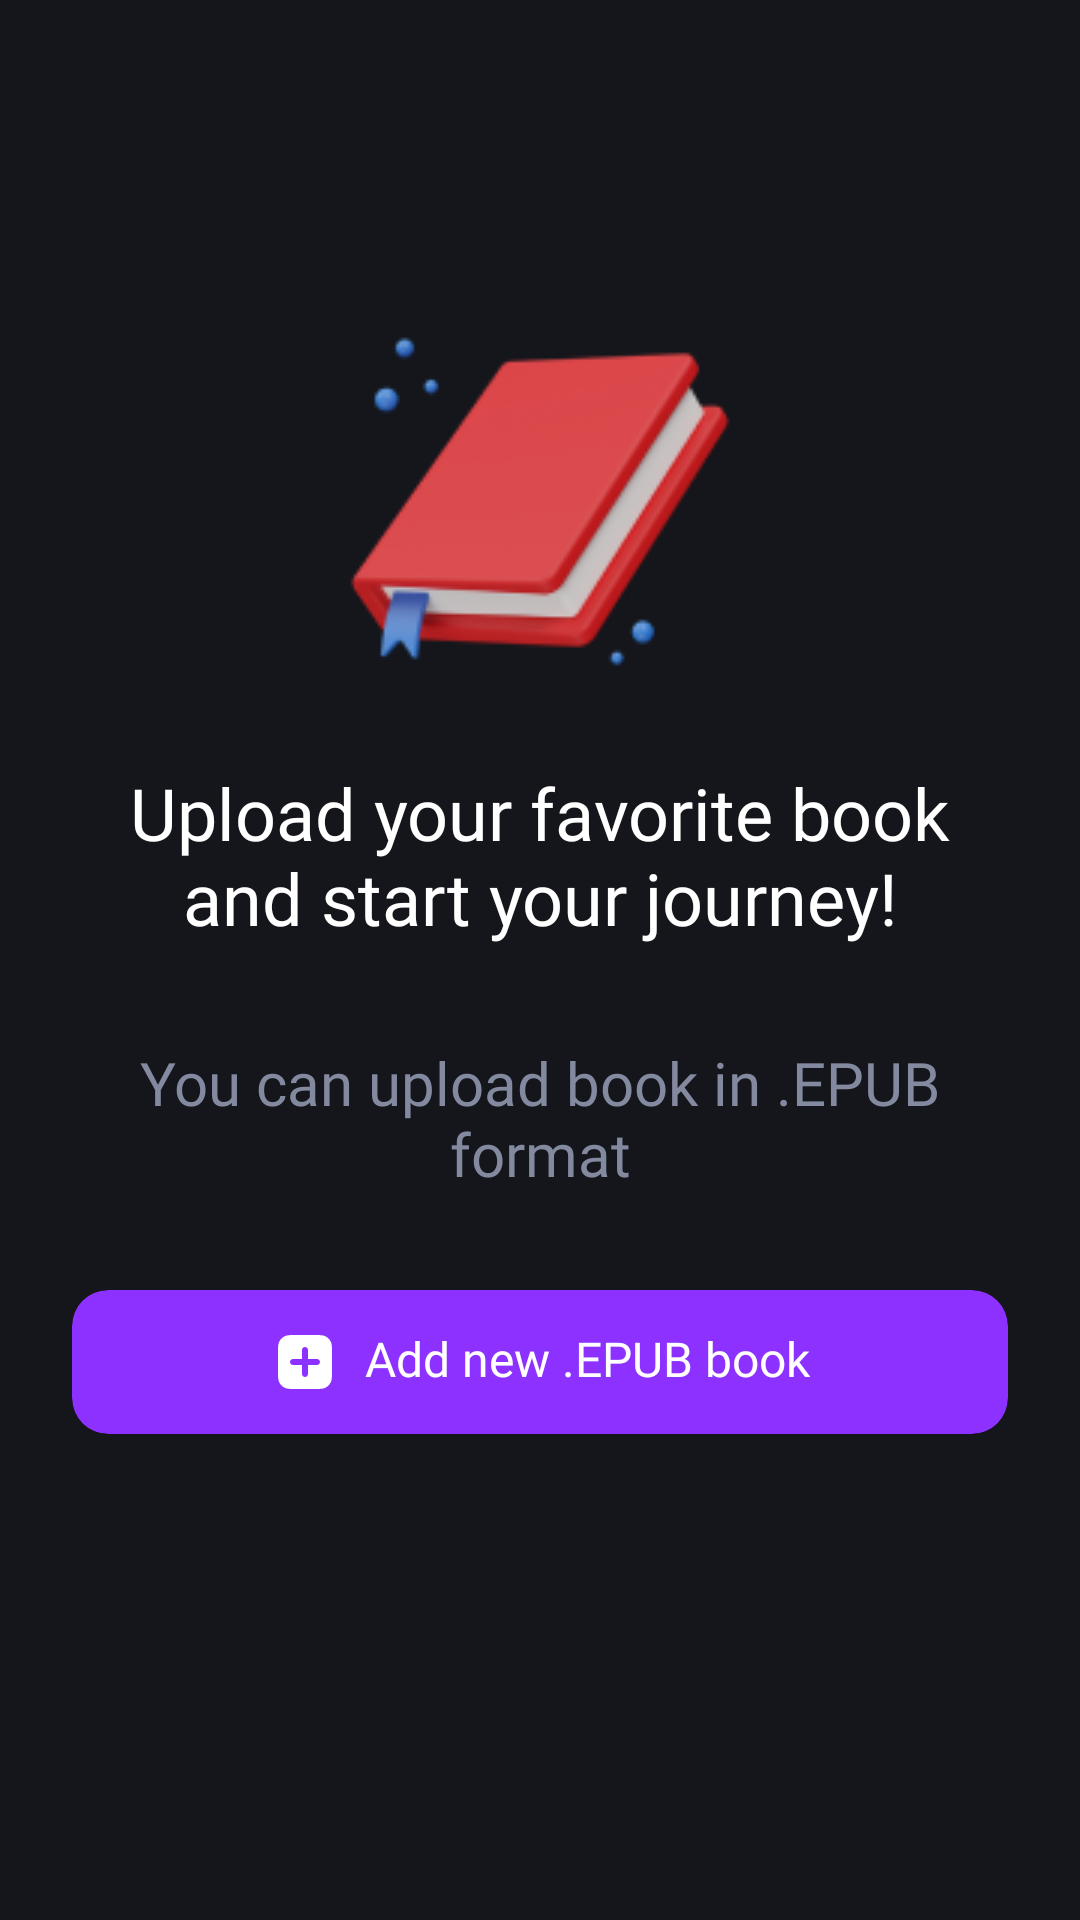

Layout XML and referenced resources for this Android screen:
<!-- AndroidManifest.xml: application theme AppTheme -->
<!-- res/layout/fragment_add_book.xml -->
<?xml version="1.0" encoding="utf-8"?>
<LinearLayout xmlns:android="http://schemas.android.com/apk/res/android"
    xmlns:app="http://schemas.android.com/apk/res-auto"
    xmlns:tools="http://schemas.android.com/tools"
    android:layout_width="match_parent"
    android:layout_height="match_parent"
    android:background="@color/background_color"
    android:orientation="vertical">

    <LinearLayout
        android:id="@+id/progress_bar"
        android:layout_width="match_parent"
        android:gravity="center"
        android:visibility="gone"
        android:layout_height="match_parent">

        <com.mikhaellopez.circularprogressbar.CircularProgressBar
            android:id="@+id/circularProgressBar"
            android:layout_width="45dp"
            android:layout_height="45dp"
            style="@style/Widget.Material3.CircularProgressIndicator"
            app:cpb_indeterminate_mode="true"
            android:layout_gravity="center"
            app:cpb_progress="70"
            app:cpb_background_progressbar_color="@color/transparent_progress_bar_color"
            app:cpb_background_progressbar_width="6dp"
            app:cpb_progress_direction="to_right"
            app:cpb_progressbar_color="@color/progress_bar_color"
            app:cpb_progressbar_width="10dp"
            app:cpb_round_border="true" />
    </LinearLayout>


    <LinearLayout
        android:id="@+id/main_book_container"
        android:layout_width="match_parent"
        android:layout_height="match_parent"
        android:gravity="center"
        android:visibility="visible"
        android:orientation="vertical">

        <ImageView
            android:layout_width="128dp"
            android:layout_height="128dp"
            android:layout_gravity="center"
            android:layout_marginBottom="24dp"
            android:importantForAccessibility="no"
            android:src="@drawable/image_add_book" />

        <LinearLayout
            android:layout_width="match_parent"
            android:layout_height="wrap_content"
            android:layout_marginHorizontal="24dp"
            android:orientation="vertical">

            <TextView
                android:layout_width="match_parent"
                android:layout_height="wrap_content"
                android:layout_marginBottom="16dp"
                android:fontFamily="@font/bold"
                android:gravity="center"
                android:text="@string/text_upload_your_favorite_book_and_start_your_journey"
                android:textColor="@color/white"
                android:textSize="24sp" />

            <TextView
                android:layout_width="match_parent"
                android:layout_height="wrap_content"
                android:layout_marginTop="16dp"
                android:fontFamily="@font/regular"
                android:gravity="center"
                android:text="@string/text_you_can_upload_book_in_epub_format"
                android:textColor="@color/gray_color"
                android:textSize="20sp" />

            <com.google.android.material.card.MaterialCardView
                android:id="@+id/add_book_button"
                android:layout_width="match_parent"
                android:layout_gravity="center"
                android:layout_height="wrap_content"
                android:layout_marginTop="32dp"
                app:cardBackgroundColor="@color/button_background_color"
                app:cardCornerRadius="12dp"
                app:strokeColor="@android:color/transparent"
                app:strokeWidth="0dp">

                <LinearLayout
                    android:id="@+id/reference_button"
                    android:layout_width="wrap_content"
                    android:layout_height="wrap_content"
                    android:layout_gravity="center"
                    android:layout_marginVertical="12dp"
                    android:orientation="horizontal"
                    tools:ignore="UseCompoundDrawables">

                    <ImageView
                        android:layout_width="24dp"
                        android:layout_height="24dp"
                        android:layout_gravity="center"
                        android:layout_marginEnd="8dp"
                        android:importantForAccessibility="no"
                        android:src="@drawable/icon_plus" />

                    <TextView
                        android:layout_width="0dp"
                        android:layout_height="wrap_content"
                        android:layout_weight="1"
                        android:fontFamily="@font/semi_bold"
                        android:text="@string/text_add_new_epub_book"
                        android:textColor="@color/white"
                        android:textSize="16sp" />

                </LinearLayout>

            </com.google.android.material.card.MaterialCardView>

            <TextView
                android:id="@+id/error_text"
                android:layout_width="match_parent"
                android:layout_height="wrap_content"
                android:layout_marginTop="32dp"
                android:fontFamily="@font/regular"
                android:gravity="center"
                android:text="@string/text_unknown_error_please_try_again"
                android:textColor="@color/error_color"
                android:textSize="20sp"
                android:visibility="invisible" />

        </LinearLayout>
    </LinearLayout>
</LinearLayout>
<!-- resources referenced by this layout -->
<resources>
  <color name="background_color">#14161B</color>
  <color name="button_background_color">#8C31FF</color>
  <color name="error_color">#FF4B40</color>
  <color name="gray_color">#83899F</color>
  <color name="progress_bar_color">#9CA0B2</color>
  <color name="transparent_progress_bar_color">#3D9CA0B2</color>
  <color name="white">#FFFFFFFF</color>
  <!-- drawable icon_plus (drawable) -->
  <vector xmlns:android="http://schemas.android.com/apk/res/android"
      android:width="24dp"
      android:height="24dp"
      android:viewportWidth="24"
      android:viewportHeight="24">
    <path
        android:pathData="M3.436,5.184C3,6.04 3,7.16 3,9.4V14.6C3,16.84 3,17.96 3.436,18.816C3.819,19.569 4.431,20.181 5.184,20.564C6.04,21 7.16,21 9.4,21H14.6C16.84,21 17.96,21 18.816,20.564C19.569,20.181 20.181,19.569 20.564,18.816C21,17.96 21,16.84 21,14.6V9.4C21,7.16 21,6.04 20.564,5.184C20.181,4.431 19.569,3.819 18.816,3.436C17.96,3 16.84,3 14.6,3H9.4C7.16,3 6.04,3 5.184,3.436C4.431,3.819 3.819,4.431 3.436,5.184ZM13,8C13,7.448 12.552,7 12,7C11.448,7 11,7.448 11,8V11H8C7.448,11 7,11.448 7,12C7,12.552 7.448,13 8,13H11V16C11,16.552 11.448,17 12,17C12.552,17 13,16.552 13,16V13H16C16.552,13 17,12.552 17,12C17,11.448 16.552,11 16,11H13V8Z"
        android:fillColor="#ffffff"
        android:fillType="evenOdd"/>
  </vector>
  <!-- drawable image_add_book: png bitmap (drawable, 12857 bytes) -->
  <string name="text_add_new_epub_book">Add new .EPUB book</string>
  <string name="text_unknown_error_please_try_again">Unknown error. Please try again</string>
  <string name="text_upload_your_favorite_book_and_start_your_journey">Upload your favorite book and start your journey!</string>
  <string name="text_you_can_upload_book_in_epub_format">You can upload book in .EPUB format</string>
  <style name="AppTheme" parent="Theme.Material3.Light.NoActionBar">
  
      </style>
</resources>
